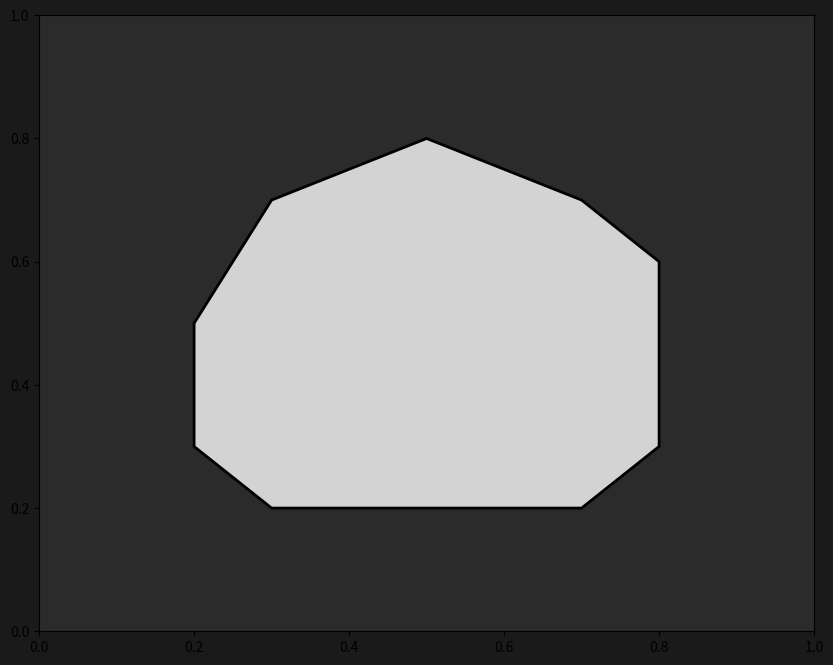

Reproduce this figure in Python. (Note: this script raises an exception after producing the figure.)
"""Weather Graphics Generator for custom weather maps and overlays."""

import numpy as np
from PIL import Image, ImageDraw, ImageFont
import matplotlib.pyplot as plt
import matplotlib.patches as patches
from typing import Dict, List, Tuple, Optional
import os
from pathlib import Path

class WeatherGraphicsGenerator:
    """Generate custom weather graphics for video overlays."""
    
    def __init__(self, output_dir: str = "assets/weather_graphics"):
        """Initialize weather graphics generator.
        
        Args:
            output_dir: Directory to save generated graphics
        """
        self.output_dir = Path(output_dir)
        self.output_dir.mkdir(parents=True, exist_ok=True)
        
        # Iran major cities coordinates (normalized 0-1)
        self.iran_cities = {
            "Tehran": (0.51, 0.35),
            "Isfahan": (0.52, 0.47),
            "Shiraz": (0.53, 0.65),
            "Tabriz": (0.46, 0.28),
            "Mashhad": (0.70, 0.34),
            "Ahvaz": (0.49, 0.58),
            "Kerman": (0.62, 0.62)
        }
        
    def create_heat_map(
        self,
        temperatures: Dict[str, float],
        title: str = "Iran Temperature Map",
        output_name: str = "heat_map.png",
        style: str = "normal"  # normal, nuclear, comedy
    ) -> str:
        """Create a heat map showing temperatures.
        
        Args:
            temperatures: City -> temperature mapping
            title: Map title
            output_name: Output filename
            style: Visual style (normal, nuclear, comedy)
            
        Returns:
            Path to created graphic
        """
        fig, ax = plt.subplots(figsize=(10, 8))
        
        # Set background color based on style
        if style == "nuclear":
            fig.patch.set_facecolor('#1A1A1A')
            ax.set_facecolor('#2B2B2B')
            text_color = '#FFD700'
            cmap = 'hot'
        elif style == "comedy":
            fig.patch.set_facecolor('#FFE6E6')
            ax.set_facecolor('#FFF0F0')
            text_color = '#FF1493'
            cmap = 'plasma'
        else:
            fig.patch.set_facecolor('white')
            ax.set_facecolor('#E8F4FF')
            text_color = 'black'
            cmap = 'RdYlBu_r'
        
        # Create map outline (simplified Iran shape)
        iran_shape = patches.Polygon([
            (0.3, 0.2), (0.7, 0.2), (0.8, 0.3),
            (0.8, 0.6), (0.7, 0.7), (0.5, 0.8),
            (0.3, 0.7), (0.2, 0.5), (0.2, 0.3)
        ], closed=True, facecolor='lightgray', edgecolor='black', linewidth=2)
        ax.add_patch(iran_shape)
        
        # Plot cities with temperatures
        for city, (x, y) in self.iran_cities.items():
            if city in temperatures:
                temp = temperatures[city]
                
                # Color based on temperature
                if style == "nuclear":
                    color = '#FF0000' if temp > 45 else '#FF6600'
                    marker = '☢' if temp > 50 else 'o'
                elif style == "comedy":
                    color = '#FF69B4' if temp > 45 else '#FF1493'
                    marker = '🔥' if temp > 50 else 'o'
                else:
                    color = plt.cm.RdYlBu_r(1 - (temp - 20) / 40)
                    marker = 'o'
                
                # Plot city
                ax.plot(x, y, marker, markersize=20, color=color)
                ax.text(x, y + 0.03, city, ha='center', va='bottom',
                       fontsize=12, color=text_color, weight='bold')
                ax.text(x, y - 0.03, f'{temp}°C', ha='center', va='top',
                       fontsize=10, color=text_color)
        
        # Add title
        ax.set_title(title, fontsize=20, color=text_color, weight='bold', pad=20)
        
        # Remove axes
        ax.set_xlim(0, 1)
        ax.set_ylim(0, 1)
        ax.axis('off')
        
        # Save
        output_path = self.output_dir / output_name
        plt.savefig(output_path, dpi=150, bbox_inches='tight',
                   facecolor=fig.get_facecolor(), edgecolor='none')
        plt.close()
        
        return str(output_path)
    
    def create_water_crisis_map(
        self,
        water_levels: Dict[str, str],  # City -> "critical", "low", "dry"
        output_name: str = "water_crisis_map.png"
    ) -> str:
        """Create water crisis visualization.
        
        Args:
            water_levels: City -> water level status
            output_name: Output filename
            
        Returns:
            Path to created graphic
        """
        # Create image
        img = Image.new('RGBA', (1920, 1080), (26, 26, 26, 255))
        draw = ImageDraw.Draw(img)
        
        # Title
        title = "Iran Water Crisis Status"
        draw.text((960, 50), title, fill=(200, 16, 46), 
                 font=None, anchor='mt')
        
        # Legend
        legend_items = [
            ("🚱 Critical", (255, 0, 0)),
            ("💧 Low", (255, 165, 0)),
            ("🏜️ Dry", (139, 69, 19))
        ]
        
        y_offset = 150
        for item, color in legend_items:
            draw.text((100, y_offset), item, fill=color, font=None)
            y_offset += 40
        
        # Draw cities with water status
        for city, (x, y) in self.iran_cities.items():
            if city in water_levels:
                status = water_levels[city]
                
                # Convert normalized coordinates to pixels
                px = int(x * 1920)
                py = int(y * 1080)
                
                # Draw status
                if status == "critical":
                    symbol = "🚱"
                    color = (255, 0, 0)
                elif status == "low":
                    symbol = "💧"
                    color = (255, 165, 0)
                else:  # dry
                    symbol = "🏜️"
                    color = (139, 69, 19)
                
                # Draw circle background
                draw.ellipse([px-30, py-30, px+30, py+30], 
                           fill=color, outline=(255, 255, 255), width=3)
                
                # Draw city name
                draw.text((px, py+50), city, fill=(255, 255, 255),
                         font=None, anchor='mt')
        
        # Save
        output_path = self.output_dir / output_name
        img.save(output_path)
        
        return str(output_path)
    
    def create_comedy_weather_overlay(
        self,
        jokes: Dict[str, str],  # City -> joke text
        output_name: str = "comedy_weather.png"
    ) -> str:
        """Create comedy weather overlay with jokes.
        
        Args:
            jokes: City -> joke text
            output_name: Output filename
            
        Returns:
            Path to created graphic
        """
        # Create transparent overlay
        img = Image.new('RGBA', (1920, 1080), (0, 0, 0, 0))
        draw = ImageDraw.Draw(img)
        
        # Add speech bubbles for each city
        for city, (x, y) in self.iran_cities.items():
            if city in jokes:
                joke = jokes[city]
                
                # Convert coordinates
                px = int(x * 1920)
                py = int(y * 1080)
                
                # Draw speech bubble
                bubble_width = 300
                bubble_height = 80
                
                # Bubble background
                draw.rounded_rectangle(
                    [px - bubble_width//2, py - bubble_height//2,
                     px + bubble_width//2, py + bubble_height//2],
                    radius=20, fill=(255, 255, 255, 230),
                    outline=(0, 0, 0), width=3
                )
                
                # Bubble tail
                points = [
                    (px - 20, py + bubble_height//2),
                    (px, py + bubble_height//2 + 30),
                    (px + 20, py + bubble_height//2)
                ]
                draw.polygon(points, fill=(255, 255, 255, 230),
                           outline=(0, 0, 0))
                
                # Draw joke text (simplified - would need text wrapping)
                draw.text((px, py), joke[:30] + "...", 
                         fill=(0, 0, 0), font=None, anchor='mm')
        
        # Save
        output_path = self.output_dir / output_name
        img.save(output_path)
        
        return str(output_path)
    
    def create_nuclear_weather_animation_frames(
        self,
        num_frames: int = 30,
        output_prefix: str = "nuclear_frame"
    ) -> List[str]:
        """Create animation frames for nuclear weather.
        
        Args:
            num_frames: Number of frames to generate
            output_prefix: Prefix for frame files
            
        Returns:
            List of paths to frame files
        """
        frames = []
        
        for i in range(num_frames):
            img = Image.new('RGBA', (1920, 1080), (0, 0, 0, 0))
            draw = ImageDraw.Draw(img)
            
            # Pulsing nuclear symbols
            for city, (x, y) in list(self.iran_cities.items())[:3]:  # Top 3 cities
                px = int(x * 1920)
                py = int(y * 1080)
                
                # Pulsing effect
                size = 50 + int(20 * np.sin(i * 0.2))
                opacity = int(180 + 75 * np.sin(i * 0.2))
                
                # Draw nuclear symbol circle
                draw.ellipse([px-size, py-size, px+size, py+size],
                           fill=(255, 215, 0, opacity),
                           outline=(255, 0, 0), width=5)
                
                # Draw radiation symbol (simplified)
                draw.text((px, py), "☢", fill=(255, 0, 0),
                         font=None, anchor='mm')
            
            # Save frame
            frame_path = self.output_dir / f"{output_prefix}_{i:04d}.png"
            img.save(frame_path)
            frames.append(str(frame_path))
        
        return frames


# Example usage
if __name__ == "__main__":
    generator = WeatherGraphicsGenerator()
    
    # Create nuclear heat map
    temps = {
        "Tehran": 52,  # Nuclear hot!
        "Isfahan": 48,
        "Shiraz": 45,
        "Mashhad": 47
    }
    generator.create_heat_map(temps, "Nuclear Summer Forecast", 
                            "nuclear_heat.png", style="nuclear")
    
    # Create water crisis map
    water = {
        "Tehran": "critical",
        "Isfahan": "dry",
        "Shiraz": "low",
        "Ahvaz": "dry"
    }
    generator.create_water_crisis_map(water, "water_crisis.png")
    
    # Create comedy overlay
    jokes = {
        "Tehran": "So hot, we're cooking kebab on sidewalks!",
        "Isfahan": "Water? What's that?",
        "Shiraz": "Even our poems are dry now!"
    }
    generator.create_comedy_weather_overlay(jokes, "comedy_weather.png")
